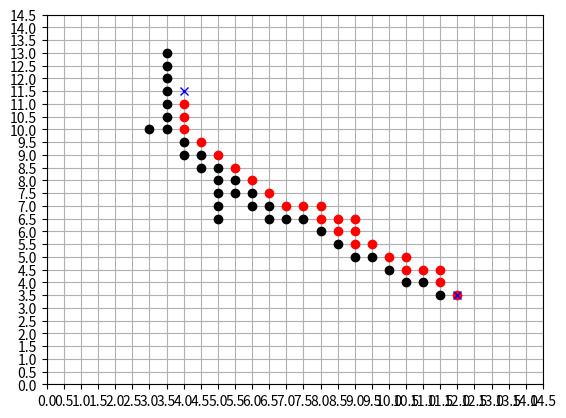

Write Python code to recreate this figure.
import numpy as np
import matplotlib.pyplot as plt

# стационарные значения
stat = [[3, 10],
		[3.5, 10], [3.5, 10.5], [3.5, 11], [3.5, 11.5], [3.5, 12], [3.5, 12.5], [3.5, 13],
		[4, 9], [4, 9.5],
		[4.5, 8.5], [4.5, 9],
		[5, 6.5], [5, 7], [5, 7.5], [5, 8], [5, 8.5],
		[5.5, 7.5], [5.5, 8],
		[6, 7], [6, 7.5],
		[6.5, 6.5], [6.5, 7],
		[7, 6.5],
		[7.5, 6.5],
		[8, 6],
		[8.5, 5.5],
		[9, 5],
		[9.5, 5],
		[10, 4.5],
		[10.5, 4],
		[11, 4],
		[11.5, 3.5]
		]

# нестационарные значения
nonstat = [ [4, 10], [4, 10.5], [4, 11],
			[4.5, 9.5],
			[5, 9],
			[5.5, 8.5],
			[6, 8],
			[6.5, 7.5],
			[7, 7],
			[7.5, 7],
			[8, 6.5], [8, 7],
			[8.5, 6], [8.5, 6.5],
			[9, 5.5], [9, 6], [9, 6.5],
			[9.5, 5.5],
			[10, 5],
			[10.5, 4.5], [10.5, 5],
			[11, 4.5],
			[11.5, 4], [11.5, 4.5],
			[12, 3.5]
		]
# значения, которые сейчас считаются
temp = [[4, 11.5], 
		[12, 3.5]]

# вынимаем из массива stat все x и y
# рисуем стационарные значения
x = []
y = []
for row in stat:
	x.append(row[0])
	y.append(row[1])

fig, ax = plt.subplots()
ax.plot(x, y, 'ko')

x.clear()
y.clear()

# рисуем нестационарные значения
for row in nonstat:
	x.append(row[0])
	y.append(row[1])

ax.plot(x, y, 'ro')

x.clear()
y.clear()

# рисуем временные значения
for row in temp:
	x.append(row[0])
	y.append(row[1])
ax.plot(x, y, 'bx')



# рисуем сетку
ticks = np.arange(0, 15, 0.5)
ax.set_xticks(ticks)
ax.set_yticks(ticks)
ax.grid(which='both')

# plt.savefig(folder + 'T_t='+str(int(time[0]))+'-'+str(int(time[-1]))+'.jpg', format='jpg', dpi=1000)

plt.show()